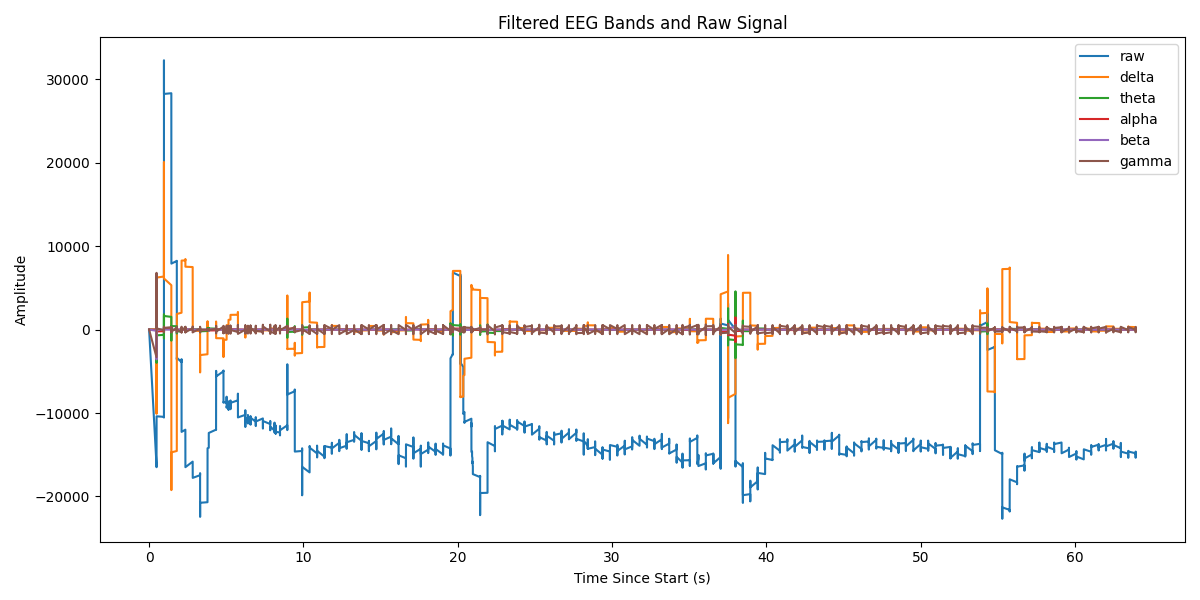

The file beside this chart, header and first rows:
Elapsed (s), raw, delta, theta, alpha, beta, gamma
0.0, 0.0, 0.0, 0.0, 0.0, 0.0, 0.0
0.48, -16269, -1.27, -1.873, -3.573, -144.8, -3309
0.48, -15962, -8.638, -12.59, -23.37, -778.1, -2031
0.481, -15721, -29.76, -42.64, -76.03, -1883, 6806
0.481, -15929, -71.96, -100.7, -169.7, -2691, 3682
0.481, -16282, -141, -191.4, -299, -2303, -2381
0.481, -16066, -241.1, -315.4, -447.2, -497.7, -1012
0.481, -15770, -375.5, -469.9, -588.6, 2102, -2203
0.481, -15925, -545.9, -648.3, -693.2, 4408, -854.1
0.481, -16321, -752.9, -841.4, -731.7, 5448, 333
0.481, -16225, -996.2, -1038, -680.8, 4821, 157.6
0.481, -15882, -1275, -1226, -527.2, 2839, 1220
0.481, -15966, -1587, -1393, -269.8, 310.5, 141.5
0.481, -16371, -1931, -1526, 78.95, -1897, -337.2
0.481, -16389, -2302, -1612, 493.2, -3230, -223.3
0.481, -15999, -2698, -1643, 936.2, -3572, -60.82
0.481, -15987, -3115, -1610, 1365, -3142, 200.5
0.482, -16353, -3550, -1509, 1732, -2313, -258.7
0.482, -16472, -3997, -1337, 1996, -1444, -115.1
0.482, -16061, -4453, -1094, 2119, -739.9, 285.8
0.482, -15952, -4914, -785.1, 2078, -219.9, 189.3
0.482, -16272, -5374, -416.7, 1861, 202.7, -159.2
0.482, -16498, -5831, 1.991, 1476, 591.4, -277
0.482, -16112, -6280, 458.9, 943.7, 938.3, 138.6
0.482, -15912, -6718, 940.3, 300.6, 1200, 263.5
0.482, -16171, -7139, 1431, -405.4, 1329, -124.9
0.482, -16483, -7542, 1916, -1119, 1284, -260.8
0.482, -16169, -7924, 2379, -1785, 1051, 77.54
0.482, -15899, -8280, 2804, -2347, 679.8, 286.4
0.482, -16097, -8609, 3176, -2761, 273.5, -42.46
0.482, -16458, -8909, 3483, -2989, -83.11, -291.6
0.482, -16248, -9178, 3713, -3014, -357.2, 9.932
0.482, -15925, -9414, 3858, -2830, -540, 281.6
0.482, -16049, -9616, 3910, -2451, -623.1, 29.63
0.482, -16420, -9783, 3868, -1904, -616.2, -272.8
0.482, -16329, -9915, 3731, -1231, -555.6, -64.13
0.482, -15981, -10011, 3500, -480.2, -469.7, 258.5
0.482, -16029, -10072, 3182, 292.5, -355.6, 94.66
0.482, -16375, -10098, 2784, 1032, -208.3, -236.8
0.482, -16401, -10089, 2316, 1688, -50.14, -122.5
0.482, -16057, -10046, 1790, 2215, 87.74, 212
0.482, -16041, -9970, 1220, 2583, 196.9, 145.1
0.483, -16351, -9863, 620.2, 2770, 279.5, -188.8
0.483, -16470, -9725, 6.351, 2773, 323, -162.2
0.483, -16147, -9559, -606.4, 2599, 313, 166
0.483, -16055, -9366, -1203, 2268, 262, 181.3
0.483, -16298, -9148, -1769, 1812, 198.1, -135
0.483, -16485, -8907, -2291, 1268, 131.6, -194
0.483, -16200, -8645, -2758, 678, 56.44, 104.4
0.483, -16035, -8364, -3160, 84.6, -20.54, 202.9
0.483, -16206, -8065, -3489, -472.7, -78.86, -74.72
0.483, -16423, -7751, -3738, -959.8, -112.7, -205.7
0.483, -16189, -7424, -3906, -1350, -134.6, 47.59
0.483, -15965, -7086, -3990, -1627, -148.5, 204.7
0.483, -16069, -6739, -3991, -1782, -141.9, -22.29
0.483, -16304, -6384, -3913, -1817, -112.3, -205
0.483, -16162, -6023, -3760, -1740, -76.82, -9.803
0.483, -15928, -5659, -3539, -1569, -48.2, 190.8
0.483, -15997, -5292, -3258, -1325, -20.23, 30.36
0.483, -16238, -4925, -2925, -1032, 12.25, -178.5
... 15,824 more rows
